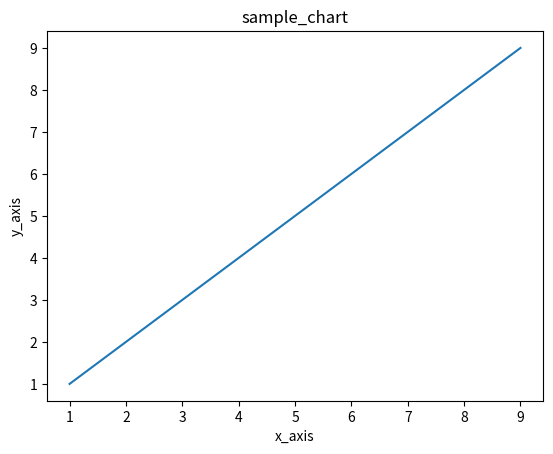

This chart was generated by the following Python code: (Note: this script raises an exception after producing the figure.)
import matplotlib.pyplot as plt # 차트 모듈
import numpy as np


def main():
    x = [1,2,3,4,5,6,7,8,9]
    y = [1,2,3,4,5,6,7,8,9]

    plt.plot(x, y)  # 리스트를 받아서 출력을 한다
    plt.xlabel('x_axis')    # x축 라벨
    plt.ylabel('y_axis')    # y축 라벨
    plt.title('sample_chart')   # 그래프 제목

    plt.savefig("image.svg", formate="svg") # svg 이미지로 저장

if __name__ == "__main__":
    main()